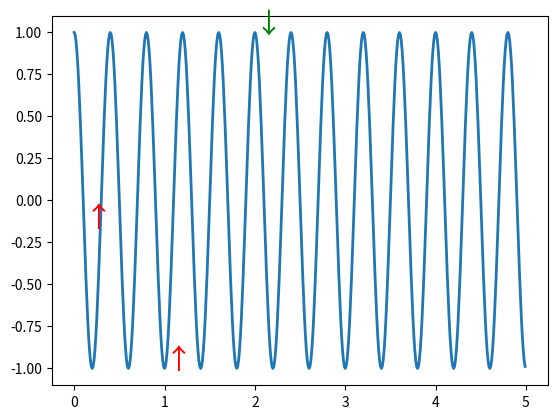

Write the Python code that produced this figure.
from typing import List

import numpy as np


def plot_multi(data, cols=None, spacing=.1, **kwargs):
    """ 帮助快速绘画出多个图
     从网上找的 QAQ 好用

     data: DataFrame
     cols: 列表
     """
    from pandas.plotting._matplotlib.style import get_standard_colors
    from pandas import plotting
    # Get default color style from pandas - can be changed to any other color list
    if cols is None: cols = data.columns
    if len(cols) == 0: return
    try:
        colors = getattr(getattr(plotting, '_matplotlib').style, '_get_standard_colors')(num_colors=len(cols))
    except AttributeError:
        colors = get_standard_colors(num_colors=len(cols))
    except Exception:
        raise ValueError("版本错误无法获取颜色")
    # First axis
    ax = data.loc[:, cols[0]].plot(label=cols[0], color=colors[0], **kwargs)
    ax.set_ylabel(ylabel=cols[0])
    lines, labels = ax.get_legend_handles_labels()

    for n in range(1, len(cols)):
        # Multiple y-axes
        ax_new = ax.twinx()
        ax_new.spines['right'].set_position(('axes', 1 + spacing * (n - 1)))
        data.loc[:, cols[n]].plot(ax=ax_new, label=cols[n], color=colors[n])
        ax_new.set_ylabel(ylabel=cols[n])

        # Proper legend position
        line, label = ax_new.get_legend_handles_labels()
        lines += line
        labels += label

    ax.legend(lines, labels, loc=0)
    return ax


def Aux(yy: List, xx: List, ovx: dict, **kwargs):
    """
    yx: 纵坐标数据
    ax: 横坐标数据
    ovx: {
        "buy": [横坐标下标]
        "sell": [横坐标下标]
    }


    """
    try:
        import matplotlib.pyplot as plt
    except ImportError:
        raise ImportError("please install matplotlib by pip")
    fig, ax = plt.subplots(**kwargs)
    from matplotlib.font_manager import FontProperties
    line, = ax.plot(xx, yy, lw=2)
    for index in ovx["buy"]:
        ax.annotate('↑', xy=(xx[index], yy[index]),
                    fontproperties=FontProperties(size=20),
                    color="red",
                    annotation_clip=True,
                    )
    for index in ovx["sell"]:
        ax.annotate('↓', xy=(xx[index], yy[index]),
                    fontproperties=FontProperties(size=20),
                    # arrowprops=dict(facecolor='green', shrink=0.05),
                    color="green",
                    annotation_clip=True,
                    )
    # ax.set_ylim(-2, 2)
    return plt


if __name__ == '__main__':
    t = np.arange(0.0, 5.0, 0.01)
    s = np.cos(5 * np.pi * t)
    o = Aux(s, t, {"buy": [11, 100], "sell": [200]})
    o.show()
